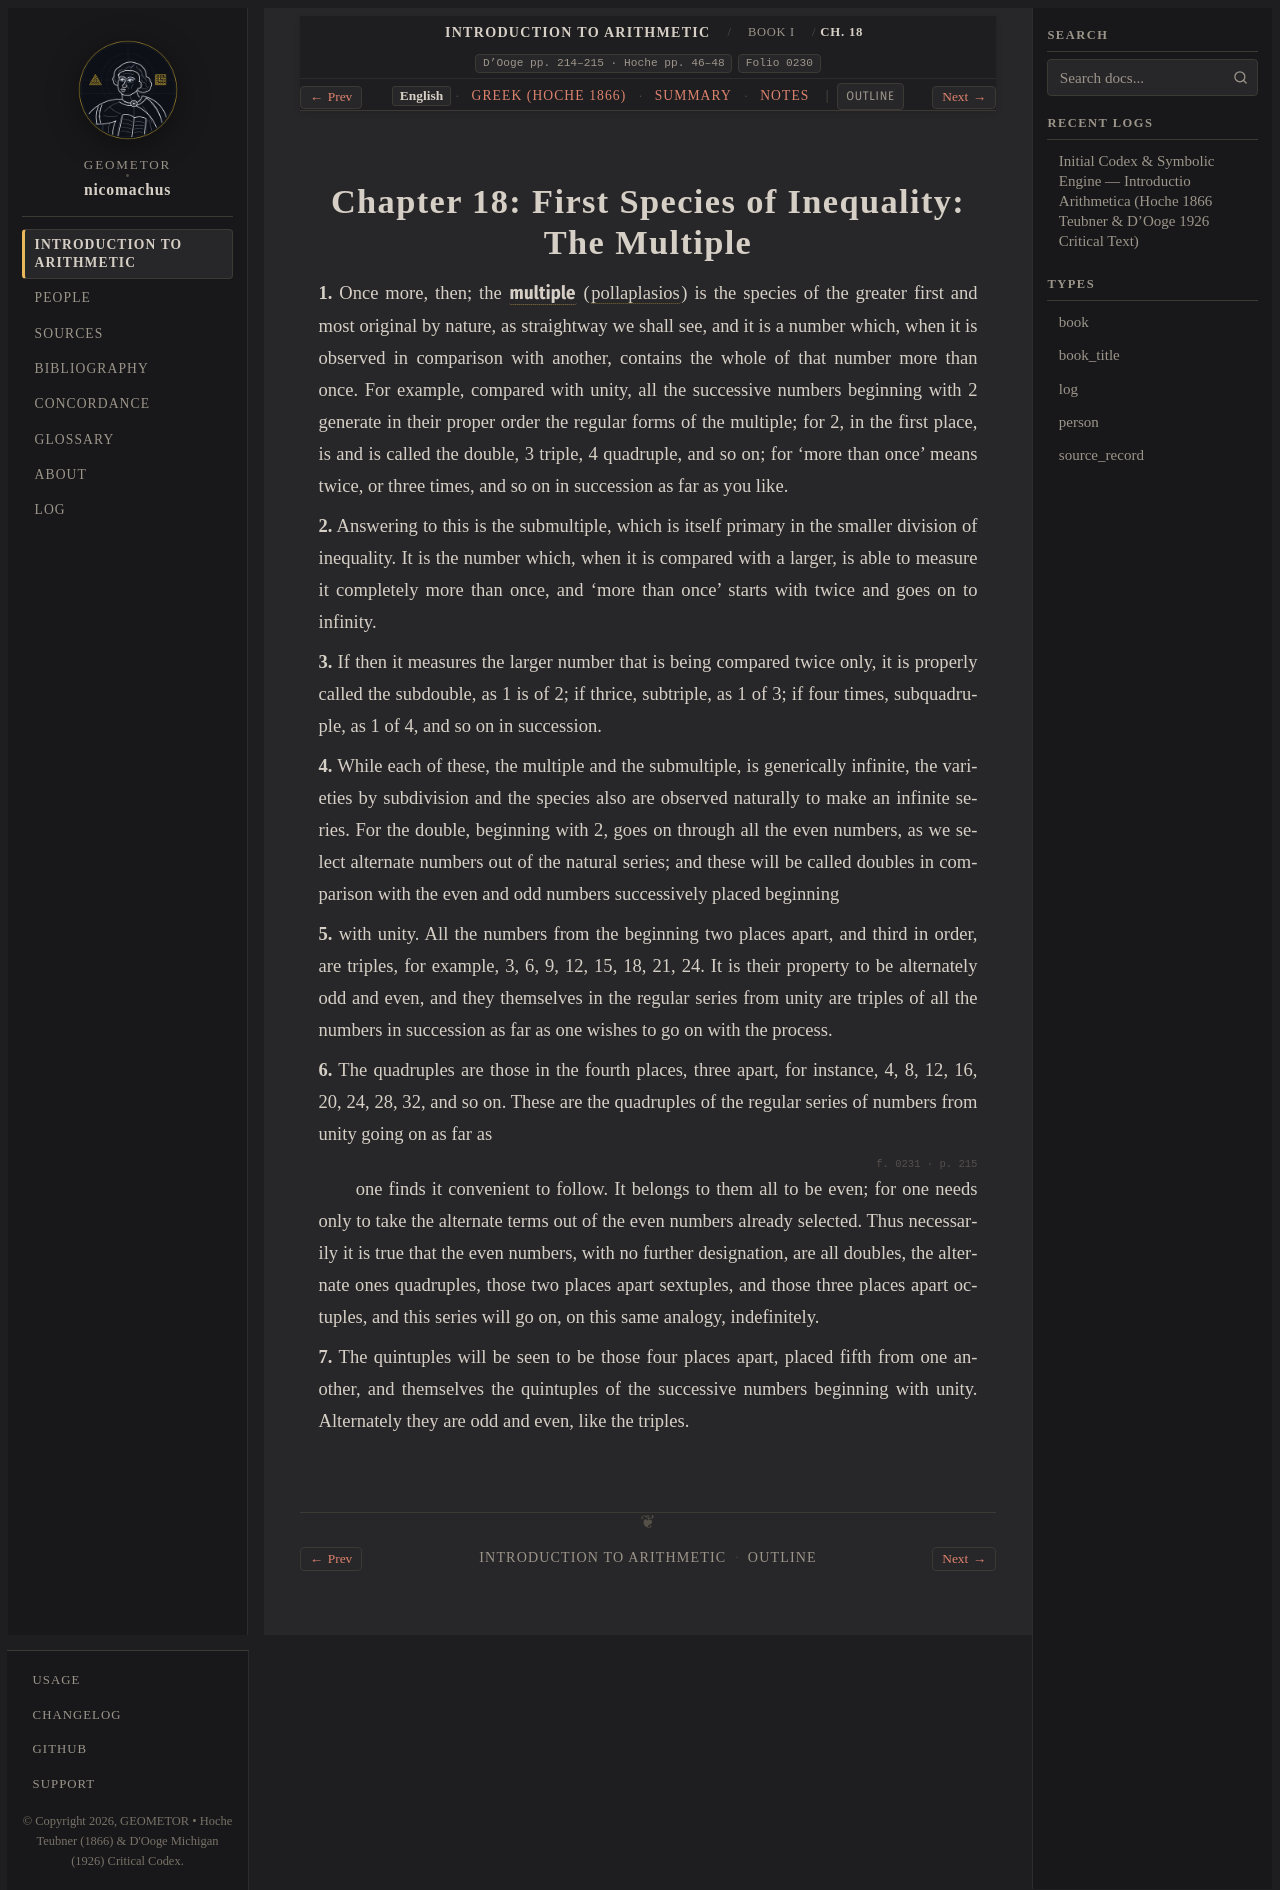

repository: geometor/nicomachus · page: introductio_arithmetica/book_01/ch_18/index.html · generator: sphinx

:order: 18
:layout: book
:breadcrumb_title: Ch. 18: The Multiple
:title: Chapter 18: First Species of Inequality: The Multiple
:canonical_id: Book I, Ch. 18
:original_id: D'Ooge pp. 214–215 · Hoche pp. 46–48
:folio: introductio_arithmetica:0230
:hero: /_static/figures/five-species-ratios.svg
:tracks: English: index | Greek: el | Summary: summary | Notes: notes

.. _nicomachus-en-1-18:

=====================================================
Chapter 18: First Species of Inequality: The Multiple
=====================================================

.. folio:: introductio_arithmetica:0230
   :page: p. 214

**1.** Once more, then; the :g:`multiple <five-species-ratios:SP1>` (:term:`pollaplasios <pollaplasios>`) is the species of the greater first and most original by nature, as straightway we shall see, and it is a number which, when it is observed in comparison with another, contains the whole of that number more than once. For example, compared with unity, all the successive numbers beginning with 2 generate in their proper order the regular forms of the multiple; for 2, in the first place, is and is called the double, 3 triple, 4 quadruple, and so on; for ‘more than once’ means twice, or three times, and so on in succession as far as you like.

**2.** Answering to this is the submultiple, which is itself primary in the smaller division of inequality. It is the number which, when it is compared with a larger, is able to measure it completely more than once, and ‘more than once’ starts with twice and goes on to infinity.

**3.** If then it measures the larger number that is being compared twice only, it is properly called the subdouble, as 1 is of 2; if thrice, subtriple, as 1 of 3; if four times, subquadruple, as 1 of 4, and so on in succession.

**4.** While each of these, the multiple and the submultiple, is generically infinite, the varieties by subdivision and the species also are observed naturally to make an infinite series. For the double, beginning with 2, goes on through all the even numbers, as we select alternate numbers out of the natural series; and these will be called doubles in comparison with the even and odd numbers successively placed beginning

**5.** with unity. All the numbers from the beginning two places apart, and third in order, are triples, for example, 3, 6, 9, 12, 15, 18, 21, 24. It is their property to be alternately odd and even, and they themselves in the regular series from unity are triples of all the numbers in succession as far as one wishes to go on with the process.

**6.** The quadruples are those in the fourth places, three apart, for instance, 4, 8, 12, 16, 20, 24, 28, 32, and so on. These are the quadruples of the regular series of numbers from unity going on as far as

.. folio:: introductio_arithmetica:0231
   :page: p. 215

one finds it convenient to follow. It belongs to them all to be even; for one needs only to take the alternate terms out of the even numbers already selected. Thus necessarily it is true that the even numbers, with no further designation, are all doubles, the alternate ones quadruples, those two places apart sextuples, and those three places apart octuples, and this series will go on, on this same analogy, indefinitely.

**7.** The quintuples will be seen to be those four places apart, placed fifth from one another, and themselves the quintuples of the successive numbers beginning with unity. Alternately they are odd and even, like the triples.

.. toctree::
   :hidden:

   el
   summary
   notes
